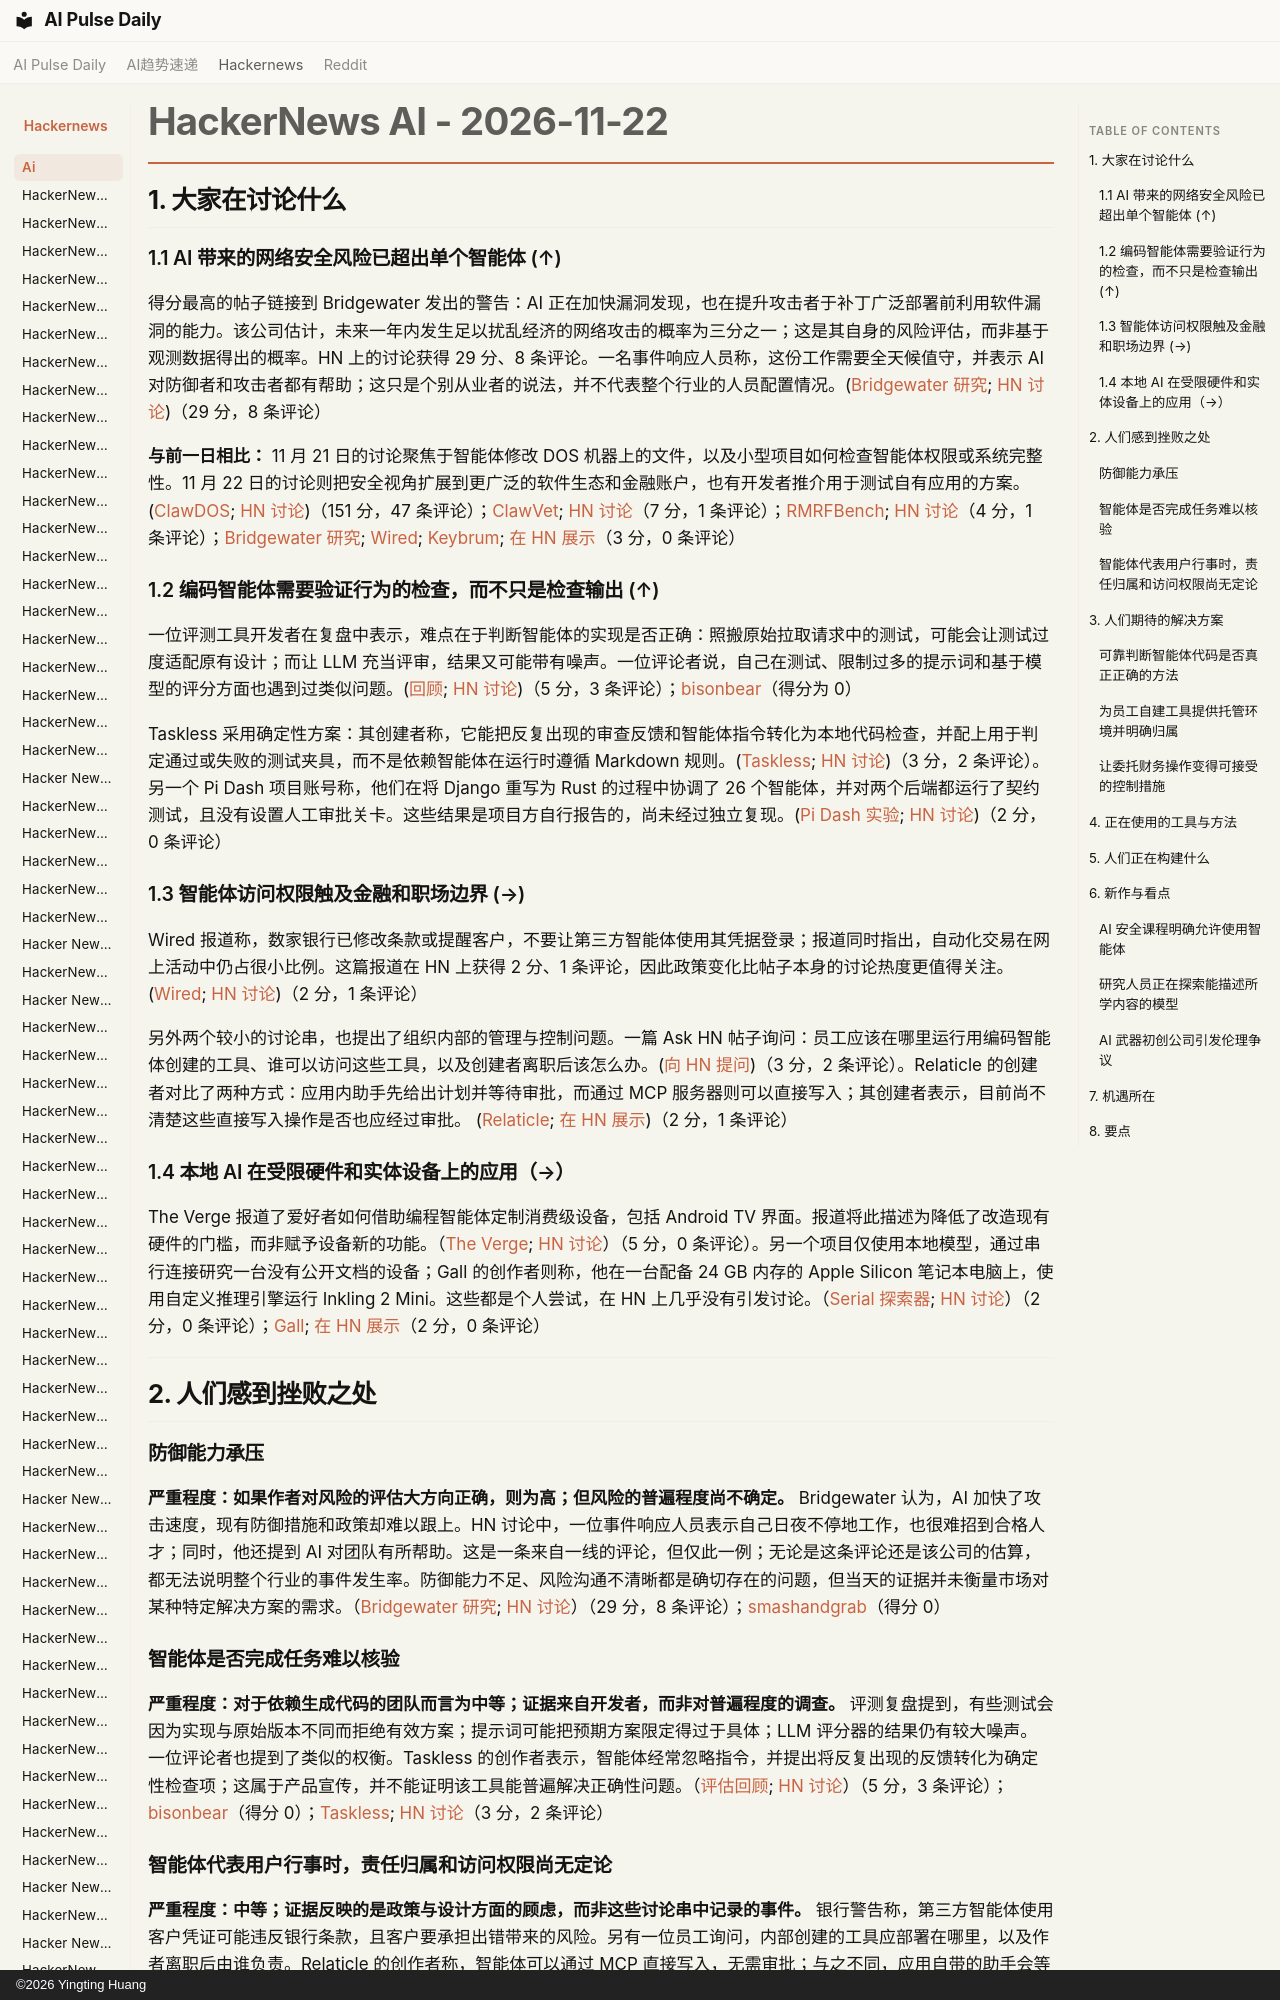

repository: vibewatch/vibewatch.github.io · page: hackernews/ai/2026-11-22.zh/index.html · generator: mkdocs · copyright: ©2026 Yingting Huang

# HackerNews AI - 2026-11-22

## 1. 大家在讨论什么

### 1.1 AI 带来的网络安全风险已超出单个智能体 (↑)

得分最高的帖子链接到 Bridgewater 发出的警告：AI 正在加快漏洞发现，也在提升攻击者于补丁广泛部署前利用软件漏洞的能力。该公司估计，未来一年内发生足以扰乱经济的网络攻击的概率为三分之一；这是其自身的风险评估，而非基于观测数据得出的概率。HN 上的讨论获得 29 分、8 条评论。一名事件响应人员称，这份工作需要全天候值守，并表示 AI 对防御者和攻击者都有帮助；这只是个别从业者的说法，并不代表整个行业的人员配置情况。([Bridgewater 研究](https://www.bridgewater.com/research-and-insights/current-efforts-arent-enough-to-slow-the-ai-cyber-virus); [HN 讨论](https://news.ycombinator.com/item?id=50595940))（29 分，8 条评论）

**与前一日相比：** 11 月 21 日的讨论聚焦于智能体修改 DOS 机器上的文件，以及小型项目如何检查智能体权限或系统完整性。11 月 22 日的讨论则把安全视角扩展到更广泛的软件生态和金融账户，也有开发者推介用于测试自有应用的方案。([ClawDOS](http://ricapar.net/ClawDOS/); [HN 讨论](https://news.ycombinator.com/item?id=50586292))（151 分，47 条评论）；[ClawVet](https://clawvet.vercel.app/); [HN 讨论](https://news.ycombinator.com/item?id=50587571)（7 分，1 条评论）；[RMRFBench](https://www.rmrfbench.com/); [HN 讨论](https://news.ycombinator.com/item?id=50587178)（4 分，1 条评论）；[Bridgewater 研究](https://www.bridgewater.com/research-and-insights/current-efforts-arent-enough-to-slow-the-ai-cyber-virus); [Wired](https://www.wired.com/story/banks-are-cracking-down-on-ai-agents/); [Keybrum](https://keybrum.com); [在 HN 展示](https://news.ycombinator.com/item?id=50603596)（3 分，0 条评论）

### 1.2 编码智能体需要验证行为的检查，而不只是检查输出 (↑)

一位评测工具开发者在复盘中表示，难点在于判断智能体的实现是否正确：照搬原始拉取请求中的测试，可能会让测试过度适配原有设计；而让 LLM 充当评审，结果又可能带有噪声。一位评论者说，自己在测试、限制过多的提示词和基于模型的评分方面也遇到过类似问题。([回顾](https://dblc.fyi/blog/a-retrospective-on-ai-evaluations/); [HN 讨论](https://news.ycombinator.com/item?id=50598455))（5 分，3 条评论）；[bisonbear](https://news.ycombinator.com/user?id=bisonbear)（得分为 0）

Taskless 采用确定性方案：其创建者称，它能把反复出现的审查反馈和智能体指令转化为本地代码检查，并配上用于判定通过或失败的测试夹具，而不是依赖智能体在运行时遵循 Markdown 规则。([Taskless](https://www.taskless.io/); [HN 讨论](https://news.ycombinator.com/item?id=50603421))（3 分，2 条评论）。另一个 Pi Dash 项目账号称，他们在将 Django 重写为 Rust 的过程中协调了 26 个智能体，并对两个后端都运行了契约测试，且没有设置人工审批关卡。这些结果是项目方自行报告的，尚未经过独立复现。([Pi Dash 实验](https://airepublic.com/blog/pi-dash-self-evolution-experiment/); [HN 讨论](https://news.ycombinator.com/item?id=50602218))（2 分，0 条评论）
